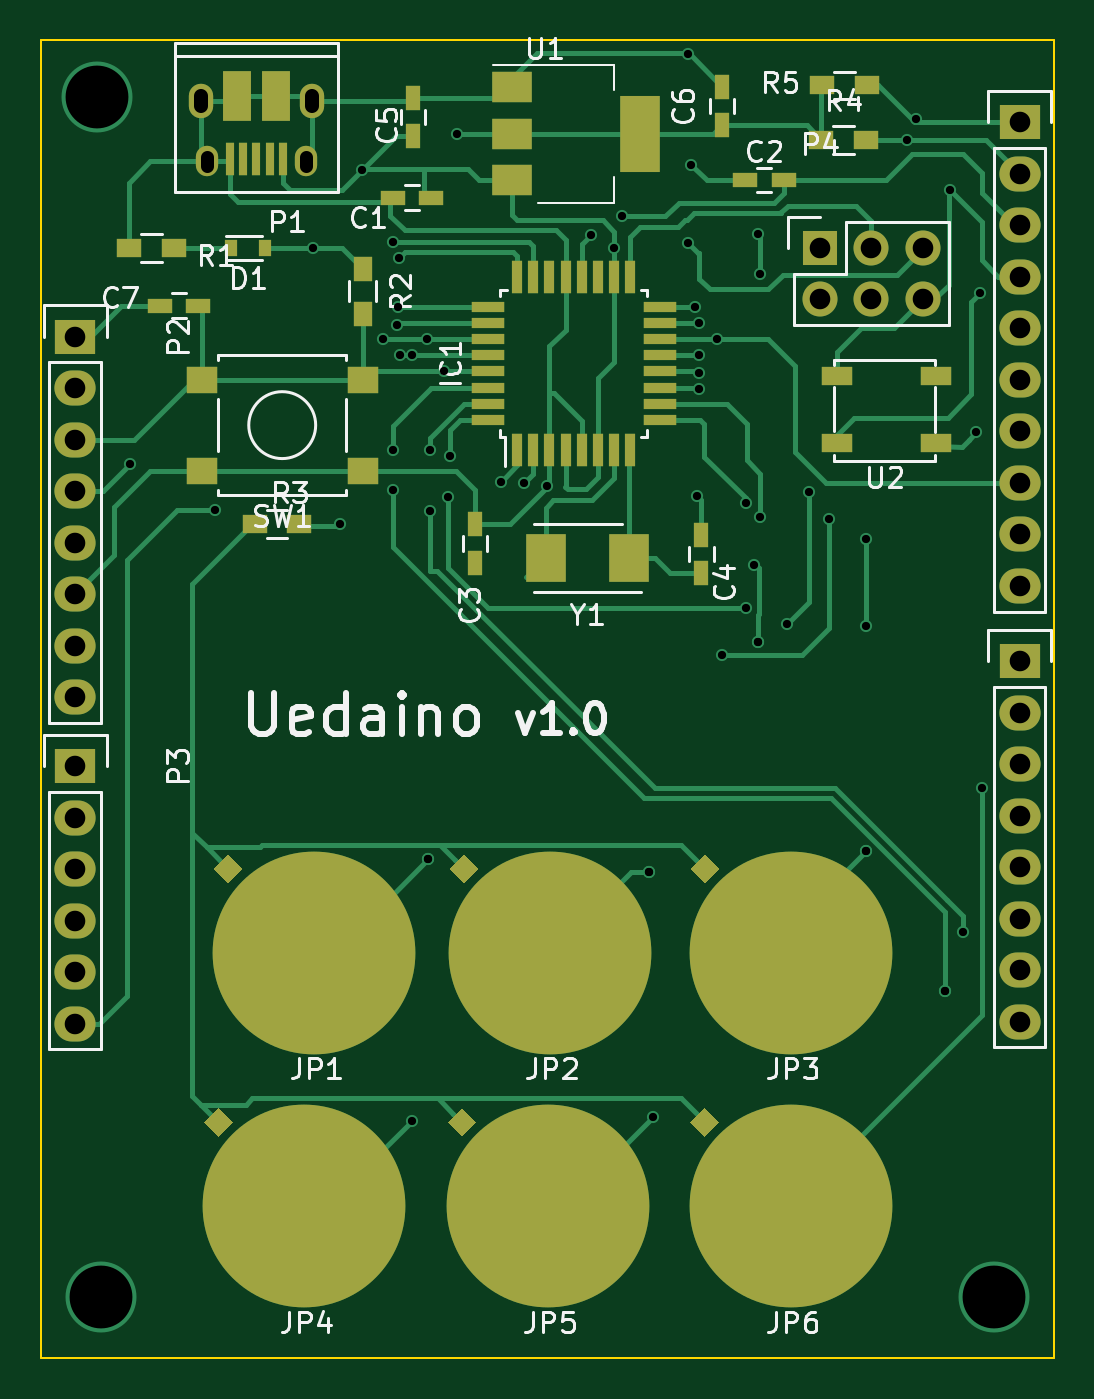
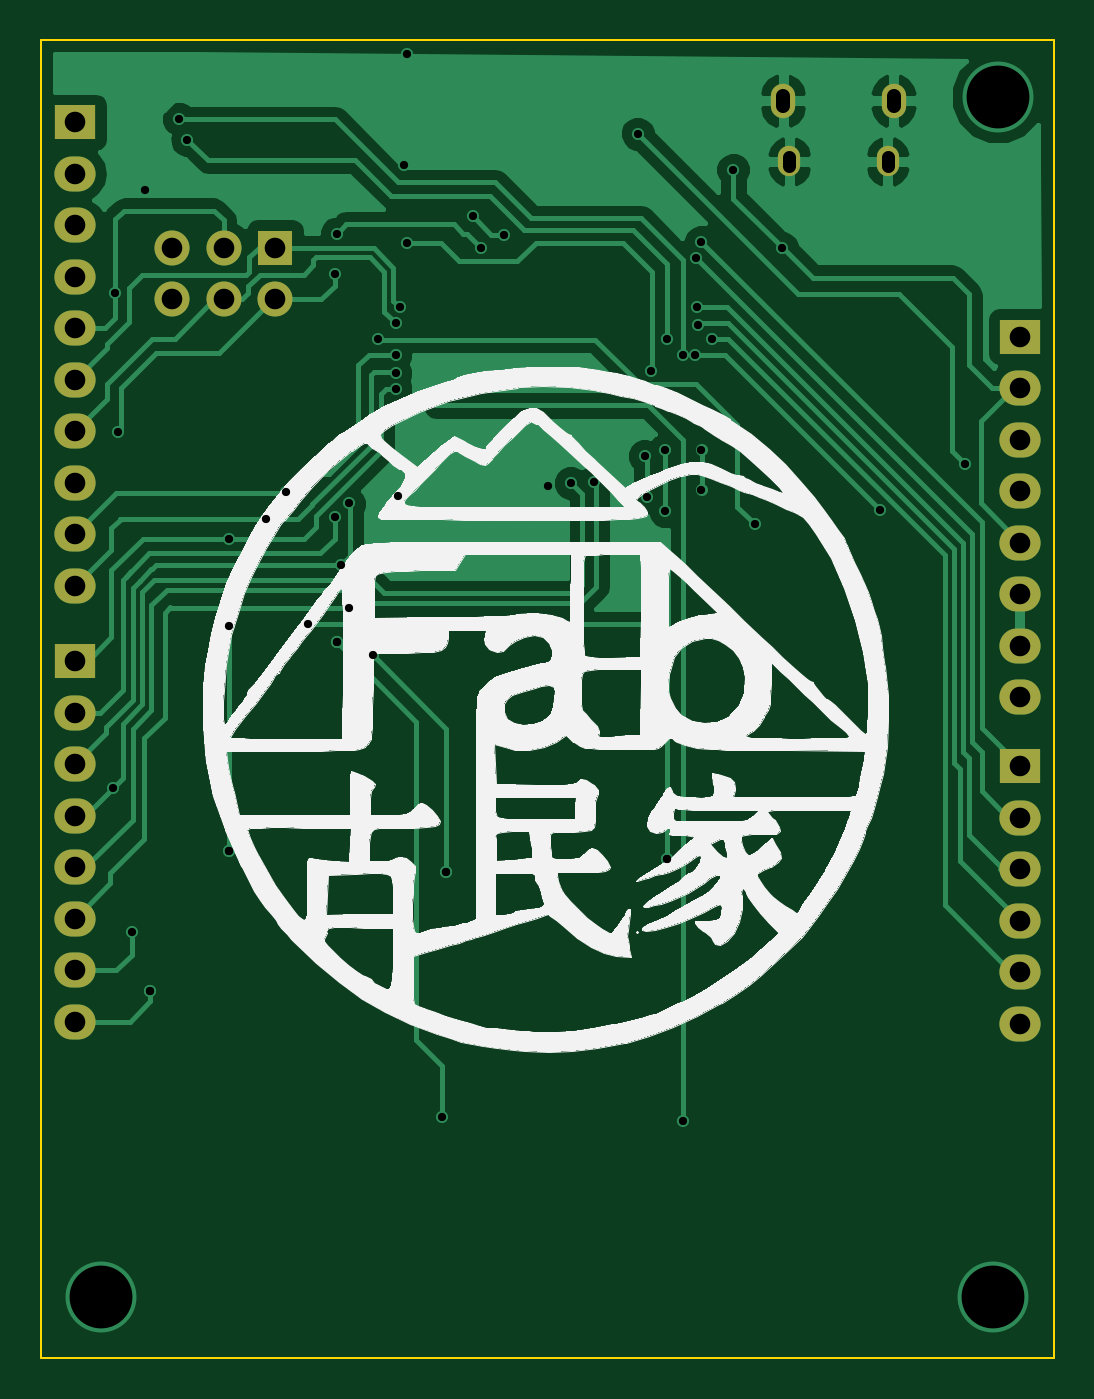
Circuit board: 8 layer files. Board 50.0 x 65.0 mm.
- bottom_copper: uedaino-B.Cu.gbl (40427 bytes)
- bottom_mask: uedaino-B.Mask.gbs (1587 bytes)
- bottom_silk: uedaino-B.SilkS.gbo (80272 bytes)
- outline: uedaino-Edge.Cuts.gm1 (595 bytes)
- top_copper: uedaino-F.Cu.gtl (24190 bytes)
- top_mask: uedaino-F.Mask.gts (5285 bytes)
- top_silk: uedaino-F.SilkS.gto (27777 bytes)
- drill: uedaino.drl (1906 bytes)

=== bottom_copper: uedaino-B.Cu.gbl (40427 bytes, source omitted) ===
=== bottom_mask: uedaino-B.Mask.gbs ===
G04 #@! TF.FileFunction,Soldermask,Bot*
%FSLAX46Y46*%
G04 Gerber Fmt 4.6, Leading zero omitted, Abs format (unit mm)*
G04 Created by KiCad (PCBNEW 4.0.4-stable) date 2017 January 13, Friday 02:46:46*
%MOMM*%
%LPD*%
G01*
G04 APERTURE LIST*
%ADD10C,0.100000*%
%ADD11R,2.032000X1.727200*%
%ADD12O,2.032000X1.727200*%
%ADD13R,1.727200X1.727200*%
%ADD14O,1.727200X1.727200*%
%ADD15O,1.100000X1.500000*%
%ADD16O,1.200000X1.700000*%
G04 APERTURE END LIST*
D10*
D11*
X114706400Y-89611200D03*
D12*
X114706400Y-92151200D03*
X114706400Y-94691200D03*
X114706400Y-97231200D03*
X114706400Y-99771200D03*
X114706400Y-102311200D03*
X114706400Y-104851200D03*
X114706400Y-107391200D03*
D11*
X114706400Y-110794800D03*
D12*
X114706400Y-113334800D03*
X114706400Y-115874800D03*
X114706400Y-118414800D03*
X114706400Y-120954800D03*
X114706400Y-123494800D03*
D13*
X151434800Y-85242400D03*
D14*
X151434800Y-87782400D03*
X153974800Y-85242400D03*
X153974800Y-87782400D03*
X156514800Y-85242400D03*
X156514800Y-87782400D03*
D11*
X161290000Y-79044800D03*
D12*
X161290000Y-81584800D03*
X161290000Y-84124800D03*
X161290000Y-86664800D03*
X161290000Y-89204800D03*
X161290000Y-91744800D03*
X161290000Y-94284800D03*
X161290000Y-96824800D03*
X161290000Y-99364800D03*
X161290000Y-101904800D03*
D11*
X161290000Y-105613200D03*
D12*
X161290000Y-108153200D03*
X161290000Y-110693200D03*
X161290000Y-113233200D03*
X161290000Y-115773200D03*
X161290000Y-118313200D03*
X161290000Y-120853200D03*
X161290000Y-123393200D03*
D15*
X126072200Y-80974600D03*
X121222200Y-80974600D03*
D16*
X126372200Y-77974600D03*
X120922200Y-77974600D03*
M02*

=== bottom_silk: uedaino-B.SilkS.gbo (80272 bytes, source omitted) ===
=== outline: uedaino-Edge.Cuts.gm1 ===
G04 #@! TF.FileFunction,Profile,NP*
%FSLAX46Y46*%
G04 Gerber Fmt 4.6, Leading zero omitted, Abs format (unit mm)*
G04 Created by KiCad (PCBNEW 4.0.4-stable) date 2017 January 13, Friday 02:46:46*
%MOMM*%
%LPD*%
G01*
G04 APERTURE LIST*
%ADD10C,0.100000*%
G04 APERTURE END LIST*
D10*
X113000000Y-140000000D02*
X113000000Y-125000000D01*
X163000000Y-140000000D02*
X113000000Y-140000000D01*
X163000000Y-125000000D02*
X163000000Y-140000000D01*
X113000000Y-125000000D02*
X113000000Y-75000000D01*
X163000000Y-75000000D02*
X163000000Y-125000000D01*
X113000000Y-75000000D02*
X163000000Y-75000000D01*
M02*

=== top_copper: uedaino-F.Cu.gtl (24190 bytes, source omitted) ===
=== top_mask: uedaino-F.Mask.gts ===
G04 #@! TF.FileFunction,Soldermask,Top*
%FSLAX46Y46*%
G04 Gerber Fmt 4.6, Leading zero omitted, Abs format (unit mm)*
G04 Created by KiCad (PCBNEW 4.0.4-stable) date 2017 January 13, Friday 02:46:46*
%MOMM*%
%LPD*%
G01*
G04 APERTURE LIST*
%ADD10C,0.100000*%
%ADD11R,2.032000X1.727200*%
%ADD12O,2.032000X1.727200*%
%ADD13R,0.550000X1.600000*%
%ADD14R,1.600000X0.550000*%
%ADD15R,1.550000X1.300000*%
%ADD16R,0.750000X1.200000*%
%ADD17R,1.200000X0.750000*%
%ADD18R,0.600000X0.800000*%
%ADD19R,0.900000X1.200000*%
%ADD20R,1.200000X0.900000*%
%ADD21R,2.000000X3.800000*%
%ADD22R,2.000000X1.500000*%
%ADD23R,1.727200X1.727200*%
%ADD24O,1.727200X1.727200*%
%ADD25R,2.000000X2.400000*%
%ADD26R,0.400000X1.650000*%
%ADD27O,1.100000X1.500000*%
%ADD28O,1.200000X1.700000*%
%ADD29R,1.425000X2.500000*%
%ADD30R,1.500000X0.900000*%
%ADD31C,10.000000*%
G04 APERTURE END LIST*
D10*
D11*
X114706400Y-89611200D03*
D12*
X114706400Y-92151200D03*
X114706400Y-94691200D03*
X114706400Y-97231200D03*
X114706400Y-99771200D03*
X114706400Y-102311200D03*
X114706400Y-104851200D03*
X114706400Y-107391200D03*
D13*
X136493600Y-95182000D03*
X137293600Y-95182000D03*
X138093600Y-95182000D03*
X138893600Y-95182000D03*
X139693600Y-95182000D03*
X140493600Y-95182000D03*
X141293600Y-95182000D03*
X142093600Y-95182000D03*
D14*
X143543600Y-93732000D03*
X143543600Y-92932000D03*
X143543600Y-92132000D03*
X143543600Y-91332000D03*
X143543600Y-90532000D03*
X143543600Y-89732000D03*
X143543600Y-88932000D03*
X143543600Y-88132000D03*
D13*
X142093600Y-86682000D03*
X141293600Y-86682000D03*
X140493600Y-86682000D03*
X139693600Y-86682000D03*
X138893600Y-86682000D03*
X138093600Y-86682000D03*
X137293600Y-86682000D03*
X136493600Y-86682000D03*
D14*
X135043600Y-88132000D03*
X135043600Y-88932000D03*
X135043600Y-89732000D03*
X135043600Y-90532000D03*
X135043600Y-91332000D03*
X135043600Y-92132000D03*
X135043600Y-92932000D03*
X135043600Y-93732000D03*
D15*
X128892200Y-96230000D03*
X120942200Y-96230000D03*
X128892200Y-91730000D03*
X120942200Y-91730000D03*
D16*
X145592800Y-99380000D03*
X145592800Y-101280000D03*
X131368800Y-79740800D03*
X131368800Y-77840800D03*
X146608800Y-79182000D03*
X146608800Y-77282000D03*
D17*
X118887200Y-88087200D03*
X120787200Y-88087200D03*
D18*
X122390800Y-85242400D03*
X124090800Y-85242400D03*
D19*
X128879600Y-86276000D03*
X128879600Y-88476000D03*
D20*
X125763200Y-98856800D03*
X123563200Y-98856800D03*
X151503200Y-79908400D03*
X153703200Y-79908400D03*
X151554000Y-77216000D03*
X153754000Y-77216000D03*
D21*
X142545200Y-79603600D03*
D22*
X136245200Y-79603600D03*
X136245200Y-81903600D03*
X136245200Y-77303600D03*
D17*
X132268000Y-82753200D03*
X130368000Y-82753200D03*
X149641600Y-81889600D03*
X147741600Y-81889600D03*
D16*
X134416800Y-100772000D03*
X134416800Y-98872000D03*
D20*
X119565600Y-85242400D03*
X117365600Y-85242400D03*
D11*
X114706400Y-110794800D03*
D12*
X114706400Y-113334800D03*
X114706400Y-115874800D03*
X114706400Y-118414800D03*
X114706400Y-120954800D03*
X114706400Y-123494800D03*
D23*
X151434800Y-85242400D03*
D24*
X151434800Y-87782400D03*
X153974800Y-85242400D03*
X153974800Y-87782400D03*
X156514800Y-85242400D03*
X156514800Y-87782400D03*
D11*
X161290000Y-79044800D03*
D12*
X161290000Y-81584800D03*
X161290000Y-84124800D03*
X161290000Y-86664800D03*
X161290000Y-89204800D03*
X161290000Y-91744800D03*
X161290000Y-94284800D03*
X161290000Y-96824800D03*
X161290000Y-99364800D03*
X161290000Y-101904800D03*
D11*
X161290000Y-105613200D03*
D12*
X161290000Y-108153200D03*
X161290000Y-110693200D03*
X161290000Y-113233200D03*
X161290000Y-115773200D03*
X161290000Y-118313200D03*
X161290000Y-120853200D03*
X161290000Y-123393200D03*
D25*
X142004000Y-100533200D03*
X137904000Y-100533200D03*
D26*
X124947200Y-80849600D03*
X124297200Y-80849600D03*
X123648100Y-80849600D03*
X122997200Y-80849600D03*
X122347200Y-80849600D03*
D27*
X126072200Y-80974600D03*
X121222200Y-80974600D03*
D28*
X126372200Y-77974600D03*
X120922200Y-77974600D03*
D29*
X124609700Y-77724600D03*
X122684700Y-77724600D03*
D30*
X152285200Y-94868800D03*
X157185200Y-94868800D03*
X157185200Y-91568800D03*
X152285200Y-91568800D03*
D31*
X126492000Y-120000000D03*
D10*
G36*
X122250200Y-116566907D02*
X121543093Y-115859800D01*
X122250200Y-115152693D01*
X122957307Y-115859800D01*
X122250200Y-116566907D01*
X122250200Y-116566907D01*
G37*
D31*
X138125200Y-120000000D03*
D10*
G36*
X133883400Y-116566907D02*
X133176293Y-115859800D01*
X133883400Y-115152693D01*
X134590507Y-115859800D01*
X133883400Y-116566907D01*
X133883400Y-116566907D01*
G37*
D31*
X150000000Y-120000000D03*
D10*
G36*
X145758200Y-116566907D02*
X145051093Y-115859800D01*
X145758200Y-115152693D01*
X146465307Y-115859800D01*
X145758200Y-116566907D01*
X145758200Y-116566907D01*
G37*
D31*
X126000000Y-132500000D03*
D10*
G36*
X121758200Y-129066907D02*
X121051093Y-128359800D01*
X121758200Y-127652693D01*
X122465307Y-128359800D01*
X121758200Y-129066907D01*
X121758200Y-129066907D01*
G37*
D31*
X138023600Y-132500000D03*
D10*
G36*
X133781800Y-129066907D02*
X133074693Y-128359800D01*
X133781800Y-127652693D01*
X134488907Y-128359800D01*
X133781800Y-129066907D01*
X133781800Y-129066907D01*
G37*
D31*
X150000000Y-132500000D03*
D10*
G36*
X145758200Y-129066907D02*
X145051093Y-128359800D01*
X145758200Y-127652693D01*
X146465307Y-128359800D01*
X145758200Y-129066907D01*
X145758200Y-129066907D01*
G37*
M02*

=== top_silk: uedaino-F.SilkS.gto (27777 bytes, source omitted) ===
=== drill: uedaino.drl ===
M48
;DRILL file {KiCad 4.0.4-stable} date 2017 January 13, Friday 02:46:49
;FORMAT={-:-/ absolute / inch / decimal}
FMAT,2
INCH,TZ
T1C0.016
T2C0.026
T3C0.028
T4C0.040
T5C0.122
%
G90
G05
M72
T1
X4.622Y-3.776
X4.788Y-3.864
X4.978Y-3.356
X5.03Y-3.892
X5.072Y-3.204
X5.114Y-3.532
X5.1339Y-3.748
X5.1339Y-3.8268
X5.134Y-3.344
X5.14Y-3.506
X5.142Y-3.47
X5.144Y-3.376
X5.146Y-3.564
X5.1693Y-5.0512
X5.17Y-3.564
X5.2Y-3.5328
X5.2008Y-4.5433
X5.2008Y-4.5433
X5.2047Y-3.748
X5.2047Y-3.8661
X5.232Y-3.594
X5.24Y-3.84
X5.244Y-3.76
X5.258Y-3.134
X5.342Y-3.81
X5.388Y-3.812
X5.432Y-3.818
X5.518Y-3.33
X5.562Y-3.356
X5.578Y-3.294
X5.6299Y-4.5669
X5.6299Y-4.5669
X5.6378Y-5.0433
X5.706Y-2.98
X5.706Y-3.346
X5.712Y-3.194
X5.72Y-3.47
X5.724Y-3.838
X5.728Y-3.502
X5.728Y-3.564
X5.728Y-3.598
X5.728Y-3.63
X5.762Y-3.5328
X5.7726Y-4.1467
X5.818Y-3.852
X5.8189Y-4.0551
X5.8346Y-3.9724
X5.842Y-3.328
X5.8425Y-4.122
X5.8425Y-4.122
X5.846Y-3.406
X5.846Y-3.878
X5.8976Y-4.0866
X5.9409Y-3.8294
X5.9803Y-3.8819
X6.0512Y-3.9213
X6.0512Y-4.0906
X6.0512Y-4.5276
X6.0512Y-4.5276
X6.132Y-3.146
X6.148Y-3.106
X6.2047Y-4.7992
X6.2047Y-4.7992
X6.214Y-3.244
X6.2402Y-4.685
X6.266Y-3.714
X6.272Y-3.444
X6.2775Y-4.4055
T4
X4.516Y-3.528
X4.516Y-3.628
X4.516Y-3.728
X4.516Y-3.828
X4.516Y-3.928
X4.516Y-4.028
X4.516Y-4.128
X4.516Y-4.228
X4.516Y-4.362
X4.516Y-4.462
X4.516Y-4.562
X4.516Y-4.662
X4.516Y-4.762
X4.516Y-4.862
X5.962Y-3.356
X5.962Y-3.456
X6.062Y-3.356
X6.062Y-3.456
X6.162Y-3.356
X6.162Y-3.456
X6.35Y-3.112
X6.35Y-3.212
X6.35Y-3.312
X6.35Y-3.412
X6.35Y-3.512
X6.35Y-3.612
X6.35Y-3.712
X6.35Y-3.812
X6.35Y-3.912
X6.35Y-4.012
X6.35Y-4.158
X6.35Y-4.258
X6.35Y-4.358
X6.35Y-4.458
X6.35Y-4.558
X6.35Y-4.658
X6.35Y-4.758
X6.35Y-4.858
T5
X4.558Y-3.062
X4.5669Y-5.3937
X6.2992Y-5.3937
T2
X4.7725Y-3.1801G85X4.7725Y-3.1959
G05
X4.9635Y-3.1801G85X4.9635Y-3.1959
G05
T3
X4.7607Y-3.06G85X4.7607Y-3.0797
G05
X4.9753Y-3.06G85X4.9753Y-3.0797
G05
T0
M30

